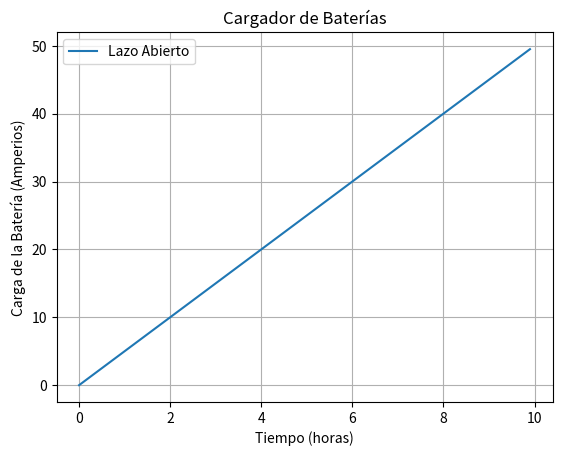

Write the Python code that produced this figure.
import numpy as np
import matplotlib.pyplot as plt

# Parámetros del sistema
tasa_carga_deseada = 5  # Amperios por hora
capacidad_bateria = 7  # Capacidad total de la batería en amperios
tiempo_simulacion = 10  # Tiempo de simulación en horas
dt = 0.1  # Incremento de tiempo en horas

# Inicialización del sistema
tiempo = np.arange(0, tiempo_simulacion, dt)  # Array de tiempo
corriente_carga_abierto = np.ones_like(tiempo) * tasa_carga_deseada  # Corriente de carga constante

# Simulación del sistema en lazo abierto
carga_bateria_abierto = np.zeros_like(tiempo)  # Inicialización de la carga de la batería
for i, t in enumerate(tiempo):
    if i > 0:
        carga_bateria_abierto[i] = carga_bateria_abierto[i - 1] + corriente_carga_abierto[i] * dt

# Visualización de los resultados del lazo abierto
plt.plot(tiempo, carga_bateria_abierto, label="Lazo Abierto")
plt.title('Cargador de Baterías')
plt.xlabel('Tiempo (horas)')
plt.ylabel('Carga de la Batería (Amperios)')
plt.grid(True)
plt.legend()
plt.show()